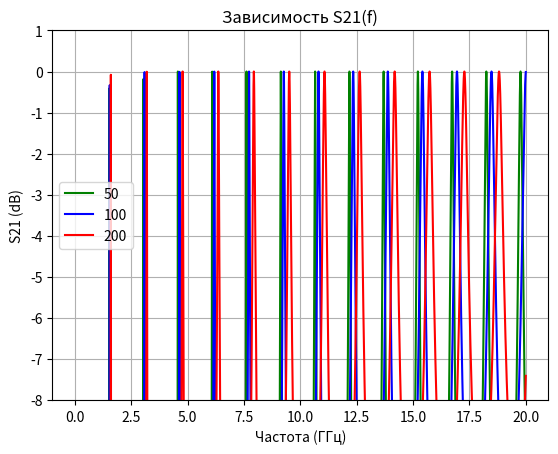

The matplotlib source for this figure:
import matplotlib.pyplot as plt
import numpy as np
import math
import cmath


def f(x, z):
    C = 50 * 10 ** -15
    C2 = 50 * 10 ** -15
    Zc = 1/(1j * 2 * math.pi * x * C)
    cv = 3 * 10 ** 8
    Zc2 = 1/(1j * 2 * math.pi * x * C2)

    teta = (2 * math.pi * x * (5 * 10 ** -2) * math.sqrt(4)) / cv

    a = np.array([[1, Zc],
                  [0, 1]])
    b = np.array([[math.cos(teta), -1j * z * math.sin(teta)],
                 [-1j * math.sin(teta) / z, math.cos(teta)]])
    e = np.array([[1, Zc2],
                  [0, 1]])
    c = (a.dot(b)).dot(e)

    S21 = 2/(c[0, 0] + c[0, 1]/50 + 50 * c[1, 0] + c[1, 1])
    #for  calculating the line without the capacities on the in and out of the testing line change the 'c' array to 'b'

    S21c = S21.conjugate()
    return 10 * math.log(float(S21 * S21c), 10)


y1 = []
y2 = []
y3 = []
t = np.arange(0.000000001, 20., 0.001)
for i in t:
    y1.append(f(i * 10 ** 9, 50))
    y2.append(f(i * 10 ** 9, 100))
    y3.append(f(i * 10 ** 9, 200))
print(y1)
plt.plot(t, y1, 'g', label='50')
# plt.plot(t, 0, 'r--')
plt.plot(t, y2, 'b', label='100')
plt.plot(t, y3, 'r', label='200')
plt.ylabel('S21 (dB)')
plt.xlabel('Частота (ГГц)')
plt.title('Зависимость S21(f)')
plt.ylim(-8, 1)
plt.grid(visible=True)
plt.legend()
plt.show()



#
#
# epochs = 100
# t = np.arange(0., 5., 0.2)
# print(t)
# y = [12, 2, 5, 10, 2, 5]
# h = [32, 2, 55, 2, 10, 5]
# plt.plot(t, t ** 2,'b' ,label='Smoothed training acc')
#
# plt.title('Training and validation accuracy')
# plt.legend()
#
# plt.title('Training and validation loss')
# plt.legend()
#
# plt.figure()
# data = {'a': np.arange(50),
#         'c': np.random.randint(0, 50, 50),
#         'd': np.random.randn(50)}
# data['b'] = data['a'] + 10 * np.random.randn(50)
# data['d'] = np.abs(data['d']) * 50
#
# plt.scatter('a', 'b', c='c', s='d', data=data)
# plt.xlabel('entry a')
# plt.ylabel('entry b')
#
#
# names = ['group_a', 'group_b', 'group_c']
# values = [1, 10, 100]
#
# plt.figure(figsize=(9, 3))
#
# plt.subplot(131)
# plt.bar(names, values)
# plt.subplot(132)
# plt.scatter(names, values)
# plt.subplot(133)
# plt.plot(names, values)
# plt.suptitle('Categorical Plotting')
#
# plt.show()